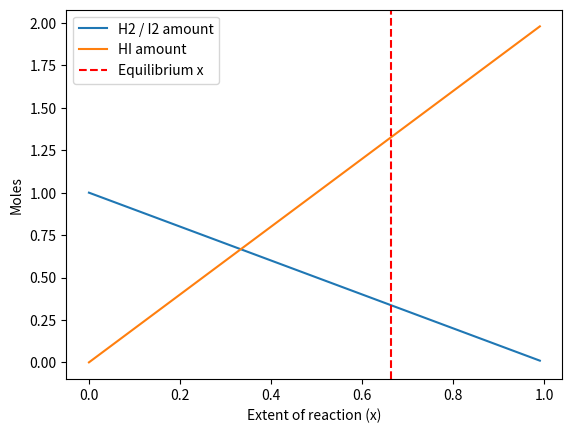

This figure's Python source:
"""
PW2 Lab B Part 4 -- chemical equilibrium via the equilibrium constant K.

Reaction  H2 + I2 <=> 2 HI, starting from 1 mol H2 and 1 mol I2.
As the reaction proceeds by an extent x:  H2 = 1-x,  I2 = 1-x,  HI = 2x.
At equilibrium the composition satisfies the equilibrium constant
        K = [HI]^2 / ([H2][I2]) = (2x)^2 / ((1-x)(1-x)).
Given K, find the extent x. Solve it TWO ways and compare.
Run:  python equilibrium.py
"""
import numpy as np
import matplotlib.pyplot as plt
from scipy.optimize import newton, minimize

K = 15.6
a = b = 1.0

# TODO 1: write k_imbalance(x) = (2x)^2/((a-x)(b-x)) - K.
#         It equals zero exactly at equilibrium.
def k_imbalance(x):
     return (2*x)**2/((a-x)*(b-x)) -K

# TODO 2 (method 1): use scipy.optimize.newton to find the root of k_imbalance
#         (start x0=0.5). This is root-finding.
x_newton=newton(k_imbalance,x0=0.5)

# TODO 3 (method 2): use scipy.optimize.minimize to minimise k_imbalance(x)**2
#         (method "SLSQP", bounds [(0, 0.999)], x0=[0.5]). Print both answers
#         and confirm they agree.
def objective(x):
    return k_imbalance(x[0])**2

res = minimize(objective, x0=[0.5], method="SLSQP", bounds=[(0, 0.999)])
x_slsqp = res.x[0]

print(f"Extent x (Newton): {x_newton:.4f}")
print(f"Extent x (SLSQP):  {x_slsqp:.4f}")

# TODO 4: report the equilibrium amounts (H2, I2, HI), and plot how the three
#         amounts change with the extent x, marking the equilibrium. Save
#         equilibrium.png.

H2 = a - x_newton
I2 = b - x_newton
HI = 2 * x_newton

print(f"\nEquilibrium Amounts:")
print(f"H2: {H2:.4f} mol")
print(f"I2: {I2:.4f} mol")
print(f"HI: {HI:.4f} mol")


x_vals = np.linspace(0, 0.99, 100)  # 100 extent values from 0 to 0.99
H2_vals = a - x_vals
I2_vals = b - x_vals # same as H2
HI_vals = 2 * x_vals

plt.plot(x_vals, H2_vals, label="H2 / I2 amount")
plt.plot(x_vals, HI_vals, label="HI amount")
plt.axvline(x_newton, color="red", linestyle="--", label="Equilibrium x")
plt.xlabel("Extent of reaction (x)")
plt.ylabel("Moles")
plt.legend()
plt.savefig("equilibrium.png")
